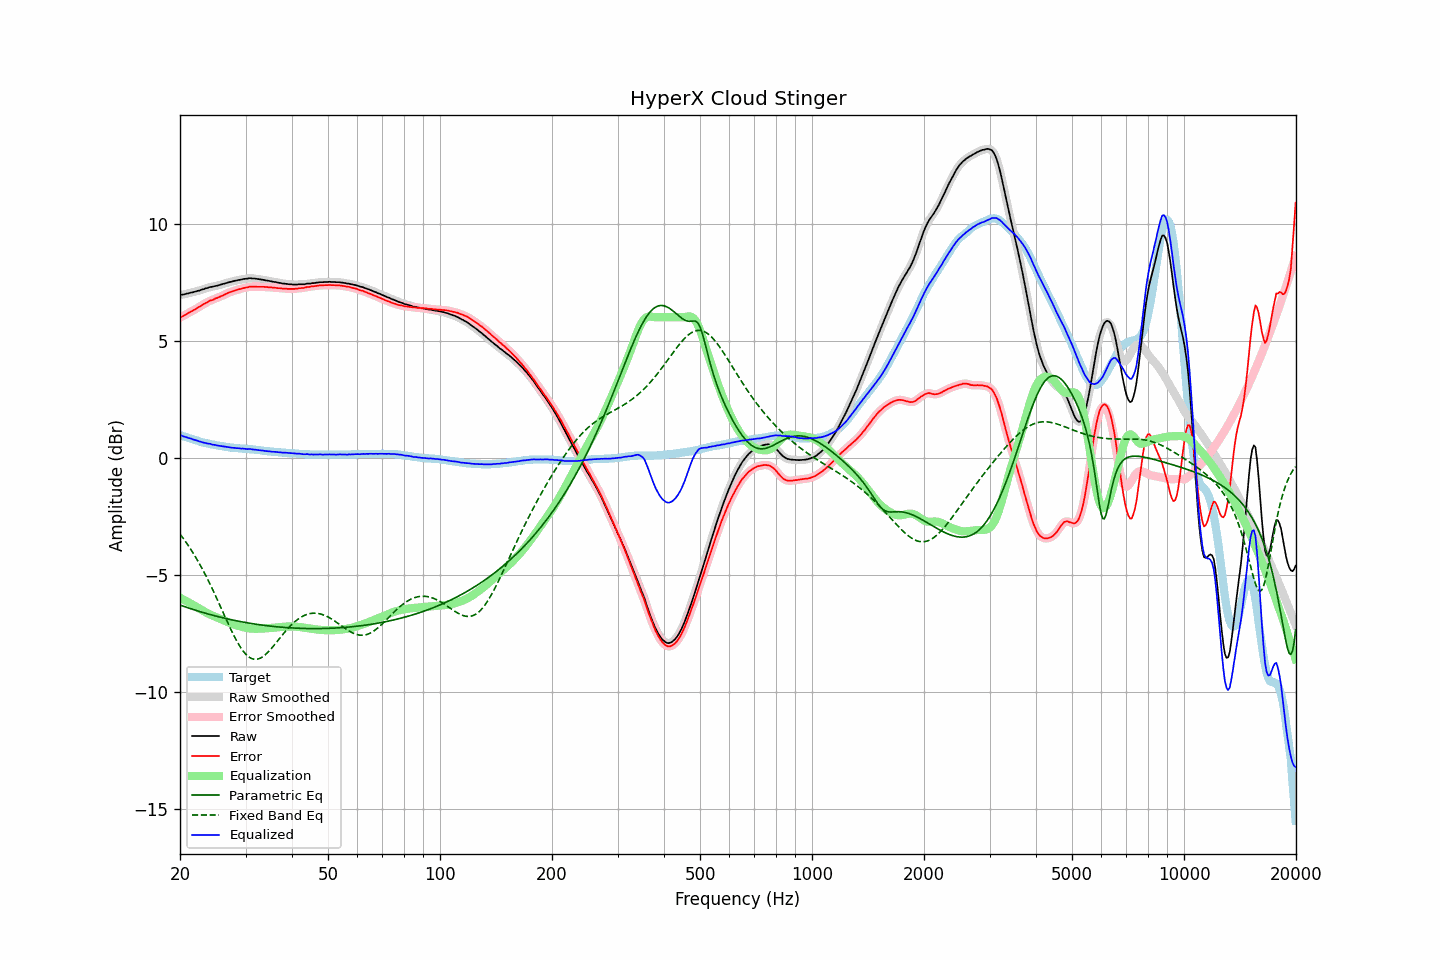

The data file committed next to this chart (first rows):
frequency, raw, error, smoothed, error_smoothed, equalization, parametric_eq, fixed_band_eq, equalized_raw, equalized_smoothed, target
20.00, 6.96, 5.99, 6.96, 5.99, -5.99, -6.30, -3.27, 0.97, 0.97, 0.97
20.20, 6.97, 6.02, 6.96, 6.02, -6.02, -6.32, -3.36, 0.94, 0.94, 0.95
20.40, 6.97, 6.05, 6.97, 6.05, -6.06, -6.34, -3.45, 0.91, 0.92, 0.92
20.61, 6.99, 6.09, 6.99, 6.09, -6.09, -6.37, -3.54, 0.89, 0.89, 0.90
20.81, 7.01, 6.13, 7.00, 6.13, -6.13, -6.39, -3.64, 0.88, 0.87, 0.88
21.02, 7.02, 6.17, 7.02, 6.17, -6.17, -6.41, -3.74, 0.85, 0.85, 0.85
21.23, 7.04, 6.21, 7.04, 6.21, -6.21, -6.44, -3.84, 0.83, 0.83, 0.83
21.44, 7.06, 6.25, 7.05, 6.25, -6.24, -6.46, -3.95, 0.81, 0.81, 0.81
21.66, 7.07, 6.28, 7.07, 6.28, -6.28, -6.48, -4.06, 0.78, 0.79, 0.79
21.87, 7.09, 6.32, 7.09, 6.32, -6.32, -6.50, -4.17, 0.76, 0.76, 0.77
22.09, 7.11, 6.36, 7.10, 6.36, -6.36, -6.53, -4.28, 0.74, 0.74, 0.75
22.31, 7.13, 6.40, 7.12, 6.40, -6.41, -6.55, -4.40, 0.72, 0.72, 0.73
22.54, 7.14, 6.44, 7.14, 6.44, -6.45, -6.57, -4.52, 0.69, 0.70, 0.70
22.76, 7.17, 6.49, 7.16, 6.49, -6.49, -6.59, -4.64, 0.68, 0.68, 0.68
22.99, 7.19, 6.53, 7.19, 6.53, -6.53, -6.61, -4.77, 0.66, 0.66, 0.66
23.22, 7.21, 6.57, 7.21, 6.57, -6.57, -6.63, -4.90, 0.64, 0.64, 0.64
23.45, 7.24, 6.61, 7.23, 6.61, -6.61, -6.65, -5.03, 0.63, 0.62, 0.63
23.69, 7.25, 6.64, 7.25, 6.65, -6.64, -6.67, -5.17, 0.60, 0.61, 0.61
23.92, 7.28, 6.68, 7.27, 6.68, -6.68, -6.69, -5.31, 0.60, 0.60, 0.60
24.16, 7.30, 6.72, 7.29, 6.71, -6.71, -6.71, -5.45, 0.59, 0.58, 0.58
24.40, 7.30, 6.73, 7.31, 6.74, -6.74, -6.73, -5.59, 0.56, 0.57, 0.57
24.65, 7.32, 6.76, 7.32, 6.77, -6.77, -6.74, -5.74, 0.55, 0.55, 0.56
24.89, 7.34, 6.80, 7.33, 6.79, -6.80, -6.76, -5.88, 0.54, 0.54, 0.54
25.14, 7.35, 6.82, 7.35, 6.82, -6.82, -6.78, -6.03, 0.52, 0.53, 0.53
25.39, 7.37, 6.85, 7.37, 6.85, -6.85, -6.80, -6.18, 0.51, 0.51, 0.52
25.65, 7.39, 6.88, 7.39, 6.88, -6.88, -6.81, -6.34, 0.50, 0.50, 0.51
25.91, 7.41, 6.91, 7.41, 6.91, -6.92, -6.83, -6.49, 0.49, 0.49, 0.50
26.16, 7.43, 6.94, 7.43, 6.94, -6.95, -6.85, -6.64, 0.48, 0.48, 0.49
26.43, 7.45, 6.98, 7.45, 6.98, -6.98, -6.86, -6.79, 0.47, 0.47, 0.47
26.69, 7.47, 7.01, 7.47, 7.01, -7.01, -6.88, -6.95, 0.46, 0.46, 0.46
26.96, 7.49, 7.04, 7.49, 7.04, -7.04, -6.89, -7.10, 0.45, 0.45, 0.45
27.23, 7.51, 7.07, 7.50, 7.07, -7.07, -6.91, -7.24, 0.44, 0.44, 0.44
27.50, 7.52, 7.09, 7.52, 7.09, -7.09, -6.93, -7.39, 0.42, 0.43, 0.43
27.77, 7.54, 7.11, 7.54, 7.12, -7.12, -6.94, -7.53, 0.42, 0.42, 0.43
28.05, 7.56, 7.14, 7.55, 7.14, -7.14, -6.95, -7.66, 0.42, 0.41, 0.42
28.33, 7.57, 7.16, 7.57, 7.16, -7.16, -6.97, -7.79, 0.41, 0.41, 0.41
28.62, 7.59, 7.18, 7.58, 7.18, -7.18, -6.98, -7.92, 0.41, 0.40, 0.41
28.90, 7.60, 7.20, 7.60, 7.20, -7.20, -7.00, -8.03, 0.40, 0.40, 0.40
29.19, 7.61, 7.21, 7.61, 7.22, -7.22, -7.01, -8.14, 0.39, 0.39, 0.40
29.48, 7.63, 7.24, 7.62, 7.24, -7.24, -7.02, -8.24, 0.39, 0.39, 0.39
29.78, 7.64, 7.25, 7.63, 7.25, -7.25, -7.03, -8.32, 0.38, 0.38, 0.39
30.08, 7.65, 7.27, 7.65, 7.27, -7.27, -7.05, -8.40, 0.38, 0.38, 0.38
30.38, 7.65, 7.27, 7.65, 7.28, -7.28, -7.06, -8.47, 0.37, 0.37, 0.38
30.68, 7.67, 7.30, 7.66, 7.29, -7.29, -7.07, -8.52, 0.37, 0.37, 0.37
30.99, 7.67, 7.31, 7.66, 7.30, -7.30, -7.08, -8.56, 0.37, 0.36, 0.36
31.30, 7.66, 7.30, 7.66, 7.31, -7.30, -7.09, -8.59, 0.35, 0.36, 0.36
31.61, 7.66, 7.31, 7.65, 7.31, -7.31, -7.10, -8.61, 0.35, 0.35, 0.35
31.93, 7.65, 7.31, 7.65, 7.31, -7.31, -7.11, -8.62, 0.34, 0.34, 0.34
32.24, 7.64, 7.30, 7.64, 7.31, -7.31, -7.12, -8.61, 0.33, 0.33, 0.34
32.57, 7.63, 7.30, 7.63, 7.30, -7.31, -7.13, -8.59, 0.32, 0.32, 0.33
32.89, 7.62, 7.30, 7.62, 7.30, -7.30, -7.14, -8.56, 0.31, 0.31, 0.32
33.22, 7.61, 7.30, 7.61, 7.30, -7.30, -7.15, -8.53, 0.31, 0.31, 0.31
33.55, 7.60, 7.30, 7.59, 7.30, -7.30, -7.16, -8.48, 0.30, 0.30, 0.30
33.89, 7.58, 7.29, 7.58, 7.29, -7.29, -7.17, -8.42, 0.28, 0.29, 0.29
34.23, 7.57, 7.29, 7.57, 7.29, -7.29, -7.18, -8.36, 0.28, 0.28, 0.28
34.57, 7.56, 7.28, 7.56, 7.28, -7.28, -7.19, -8.29, 0.27, 0.27, 0.28
34.92, 7.55, 7.28, 7.54, 7.28, -7.28, -7.19, -8.22, 0.27, 0.27, 0.27
35.27, 7.53, 7.27, 7.53, 7.27, -7.27, -7.20, -8.14, 0.26, 0.26, 0.26
35.62, 7.52, 7.26, 7.52, 7.27, -7.26, -7.21, -8.06, 0.25, 0.25, 0.26
35.97, 7.51, 7.26, 7.51, 7.26, -7.26, -7.22, -7.98, 0.25, 0.25, 0.25
... 635 more rows
